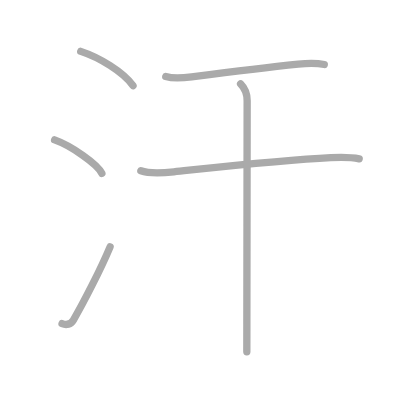
t = 0.00 s
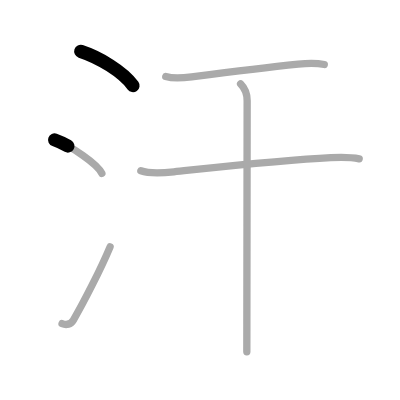
t = 1.25 s
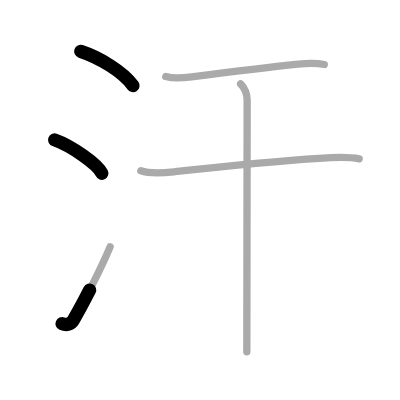
t = 2.50 s
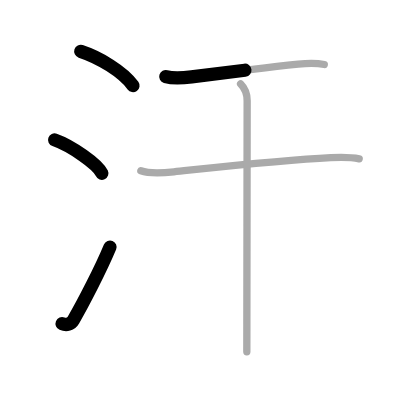
t = 3.50 s
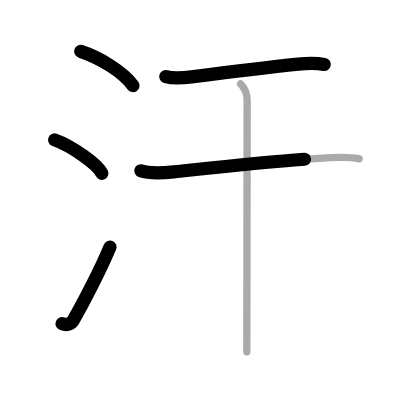
t = 4.75 s
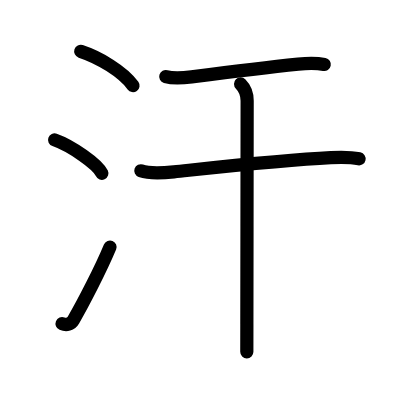
t = 6.00 s

The animated SVG that drew these frames (rendered in a browser with its animation timeline set to each time). Animation: 6 SMIL elements (animate=6); one cycle of 6.00 s.

<?xml version="1.0" standalone="no"?>
<!DOCTYPE svg PUBLIC "-//W3C//DTD SVG 1.1//EN"   "http://www.w3.org/Graphics/SVG/1.1/DTD/svg11.dtd">
<svg width="400px" height="400px"  version="1.1" xmlns="http://www.w3.org/2000/svg">
  <defs>
    <marker id="Triangle" viewBox="0 0 10 10" refX="0" refY="5" markerUnits="strokeWidth" markerWidth="3" style="stroke-opacity:0%;fill:#aaaaaa;" markerHeight="2" orient="auto">
      <path d="M 0 0 L 10 5 L 0 10 z" />
    </marker>
    
    <marker id="Arrow" viewBox="0 0 10 10" refX="5" refY="5" markerUnits="strokeWidth" markerWidth="1.8" style="stroke-opacity:0%;fill:#770000;" markerHeight="2" orient="auto">
      <path d="M 0 4 L 6 4 L 4 1 L 10 5 L 4 9 L 6 6 L 0 6 z" />
        <circle cx="5" cy="5" r="5" />
      </marker>
    
    <marker id="TriangleRed" viewBox="0 0 10 10" refX="0" refY="5" markerUnits="strokeWidth" markerWidth="3" style="stroke-opacity:0%;fill:#CC0000;" markerHeight="2" orient="auto">
      <path d="M 0 0 L 10 5 L 0 10 z" />
    </marker>
    
    <marker id="ArrowRed" viewBox="0 0 10 10" refX="5" refY="5" markerUnits="strokeWidth" markerWidth="1.8" style="stroke-opacity:0%;fill:#CC0000;" markerHeight="2" orient="auto">
      <path d="M 0 4 L 6 4 L 4 1 L 10 5 L 4 9 L 6 6 L 0 6 z" />
        <circle cx="5" cy="5" r="5" />
      </marker>
    
  </defs>
  
  <path style="fill:#ffffff; fill-opacity:100%; fill-rule:evenodd; stroke-width:0;" d="M 0 0 L 400px 0 L 400px 400px L 0 400px L 0 0" />

  <g transform="scale(3.6697247706422 3.6697247706422)">
<path style="fill:none; fill-opacity:0%; fill-rule:evenodd; stroke:#aaaaaa; stroke-opacity:100%; stroke-width: 1.5pt; stroke-linejoin:round; stroke-linecap:round;" d="M22 14c5.03 1.65 11.5 5.5 14.25 9.34"></path>
<path style="fill:none; fill-opacity:0%; fill-rule:evenodd; stroke:#aaaaaa; stroke-opacity:100%; stroke-width: 1.5pt; stroke-linejoin:round; stroke-linecap:round;" d="M14.88 38.12c4.54 1.61 11.74 6.62 12.88 9.12"></path>
<path style="fill:none; fill-opacity:0%; fill-rule:evenodd; stroke:#aaaaaa; stroke-opacity:100%; stroke-width: 1.5pt; stroke-linejoin:round; stroke-linecap:round;" d="M16.91 88.2c1.18 0.49 2.38 0.22 3.09-0.99c2.75-4.7 7.5-13.95 10-19.95"></path>
<path style="fill:none; fill-opacity:0%; fill-rule:evenodd; stroke:#aaaaaa; stroke-opacity:100%; stroke-width: 1.5pt; stroke-linejoin:round; stroke-linecap:round;" d="M45.17 20.87c2.58 0.76 5.48 0.28 7.58 0.01c7.04-0.91 20.1-2.54 28.51-3.41c2.37-0.24 5.49-0.22 7.11 0.11"></path>
<path style="fill:none; fill-opacity:0%; fill-rule:evenodd; stroke:#aaaaaa; stroke-opacity:100%; stroke-width: 1.5pt; stroke-linejoin:round; stroke-linecap:round;" d="M38.38 46.53c2.66 0.94 6.27 0.57 9 0.29c11.84-1.24 30-3.25 42.74-3.86c2.62-0.13 5.17-0.23 7.76 0.32"></path>
<path style="fill:none; fill-opacity:0%; fill-rule:evenodd; stroke:#aaaaaa; stroke-opacity:100%; stroke-width: 1.5pt; stroke-linejoin:round; stroke-linecap:round;" d="M65.56 22.88c1.03 1.03 1.79 2.62 1.79 4.58c0 3.47-0.06 43.64-0.08 60.91c0 3.88-0.01 6.61-0.01 7.5"></path>

<path style="fill:none; fill-opacity:0%; fill-rule:evenodd; stroke:#000000; stroke-opacity:100%; stroke-width: 2.7pt; stroke-linejoin:round; stroke-linecap:round;" d="M22 14c5.03 1.65 11.5 5.5 14.25 9.34" pathLength="100" stroke-dashoffset="100" stroke-dasharray="100 105"><animate id="dashAnim1" attributeName="stroke-dashoffset" from="100" to="0" dur="1s" calcMode="linear" fill="freeze"/></path>
<path style="fill:none; fill-opacity:0%; fill-rule:evenodd; stroke:#000000; stroke-opacity:100%; stroke-width: 2.7pt; stroke-linejoin:round; stroke-linecap:round;" d="M14.88 38.12c4.54 1.61 11.74 6.62 12.88 9.12" pathLength="100" stroke-dashoffset="100" stroke-dasharray="100 105"><animate id="dashAnim2" attributeName="stroke-dashoffset" from="100" to="0" dur="1s" calcMode="linear" begin="dashAnim1.end" fill="freeze"/></path>
<path style="fill:none; fill-opacity:0%; fill-rule:evenodd; stroke:#000000; stroke-opacity:100%; stroke-width: 2.7pt; stroke-linejoin:round; stroke-linecap:round;" d="M16.91 88.2c1.18 0.49 2.38 0.22 3.09-0.99c2.75-4.7 7.5-13.95 10-19.95" pathLength="100" stroke-dashoffset="100" stroke-dasharray="100 105"><animate id="dashAnim3" attributeName="stroke-dashoffset" from="100" to="0" dur="1s" calcMode="linear" begin="dashAnim2.end" fill="freeze"/></path>
<path style="fill:none; fill-opacity:0%; fill-rule:evenodd; stroke:#000000; stroke-opacity:100%; stroke-width: 2.7pt; stroke-linejoin:round; stroke-linecap:round;" d="M45.17 20.87c2.58 0.76 5.48 0.28 7.58 0.01c7.04-0.91 20.1-2.54 28.51-3.41c2.37-0.24 5.49-0.22 7.11 0.11" pathLength="100" stroke-dashoffset="100" stroke-dasharray="100 105"><animate id="dashAnim4" attributeName="stroke-dashoffset" from="100" to="0" dur="1s" calcMode="linear" begin="dashAnim3.end" fill="freeze"/></path>
<path style="fill:none; fill-opacity:0%; fill-rule:evenodd; stroke:#000000; stroke-opacity:100%; stroke-width: 2.7pt; stroke-linejoin:round; stroke-linecap:round;" d="M38.38 46.53c2.66 0.94 6.27 0.57 9 0.29c11.84-1.24 30-3.25 42.74-3.86c2.62-0.13 5.17-0.23 7.76 0.32" pathLength="100" stroke-dashoffset="100" stroke-dasharray="100 105"><animate id="dashAnim5" attributeName="stroke-dashoffset" from="100" to="0" dur="1s" calcMode="linear" begin="dashAnim4.end" fill="freeze"/></path>
<path style="fill:none; fill-opacity:0%; fill-rule:evenodd; stroke:#000000; stroke-opacity:100%; stroke-width: 2.7pt; stroke-linejoin:round; stroke-linecap:round;" d="M65.56 22.88c1.03 1.03 1.79 2.62 1.79 4.58c0 3.47-0.06 43.64-0.08 60.91c0 3.88-0.01 6.61-0.01 7.5" pathLength="100" stroke-dashoffset="100" stroke-dasharray="100 105"><animate id="dashAnim6" attributeName="stroke-dashoffset" from="100" to="0" dur="1s" calcMode="linear" begin="dashAnim5.end" fill="freeze"/></path>

</g>

</svg>  
          
